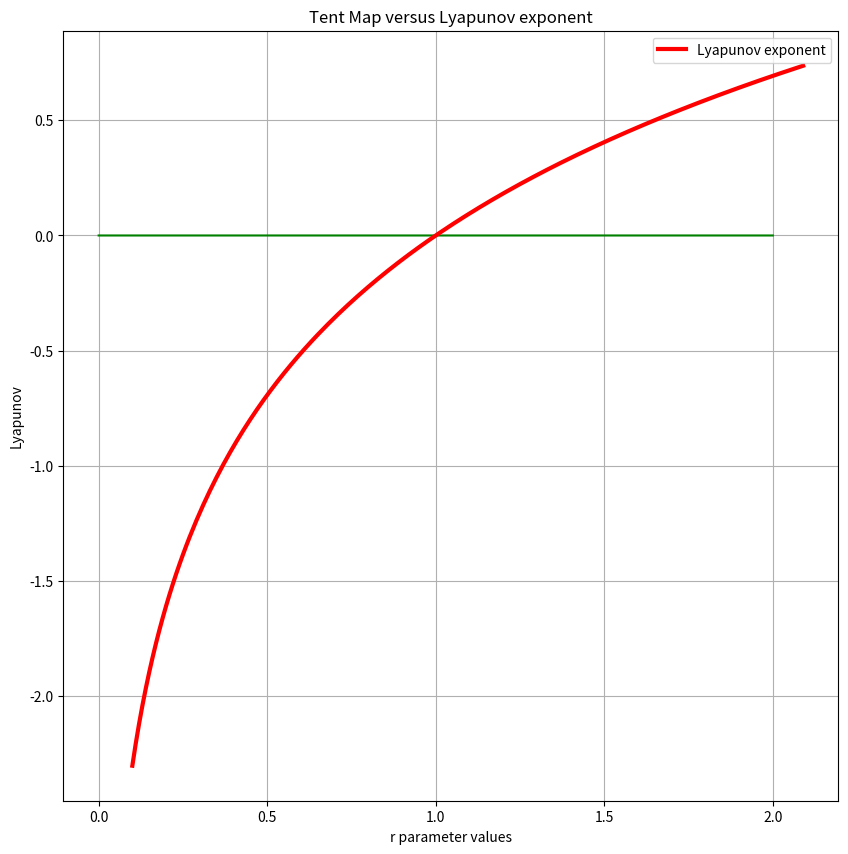

Write the Python code that produced this figure.
#!/usr/bin/env python
# coding: utf-8

# In[9]:


#import statements
import numpy as np
import matplotlib.pyplot as plt
import math
import random
get_ipython().run_line_magic('matplotlib', 'inline')

def tentMap(r, x_n):
    if x_n < 0.5:
        return r * x_n
    return r * (1.0-x_n)
    
# Generates a Lyapunov Exponent Plot
# The Lyapunov Exponent is time average of  log∣f′(xi)∣  at every state

def Lyapunov(start,end,step,x_n,freq):
    ret_lambdas =[]
    #define the r value range
    r_range = np.arange(start,end,step)
    
    #loop through each r value
    for rval in r_range:
        #array to hold the values
        hold =[]
        #generate a specific number of values based on the map
        for _ in range(freq):
            
            if x_n < 0.5:
                
                #replace with any chaotic map function
                x_n = tentMap(rval, x_n)
            
                # log∣f′(xi)∣=r
           
                hold.append(np.log(abs(rval)))
            else:
                x_n = tentMap(rval, x_n)
            
                # log∣f′(xi)∣=-1
           
                hold.append(math.log(abs(-1)))
            
        #get the average of the map values
        avg = np.mean(hold)
        #append the average to the lambda array
        ret_lambdas.append(avg)

    #PLOT THE LYAPUNOV EXPONENTS
    figure_plot = plt.figure(figsize=(10,10))
    axis = figure_plot.add_subplot(1,1,1)

    xticks = np.linspace(0, 2, 4000)
    # zero line
    zero = [0]*4000
    axis.plot(xticks, zero, 'g-')
  
    # plot lyapunov
    axis.plot(r_range, np.array(ret_lambdas), 'r-', linewidth = 3, label = 'Lyapunov exponent')
    axis.grid('on')
    axis.set_xlabel('r parameter values')
    axis.set_ylabel('Lyapunov')
    axis.legend(loc='best')
    axis.set_title('Tent Map versus Lyapunov exponent')


# In[10]:


Lyapunov(0.1,2.1,0.01,0.1,100)


# In[ ]:




